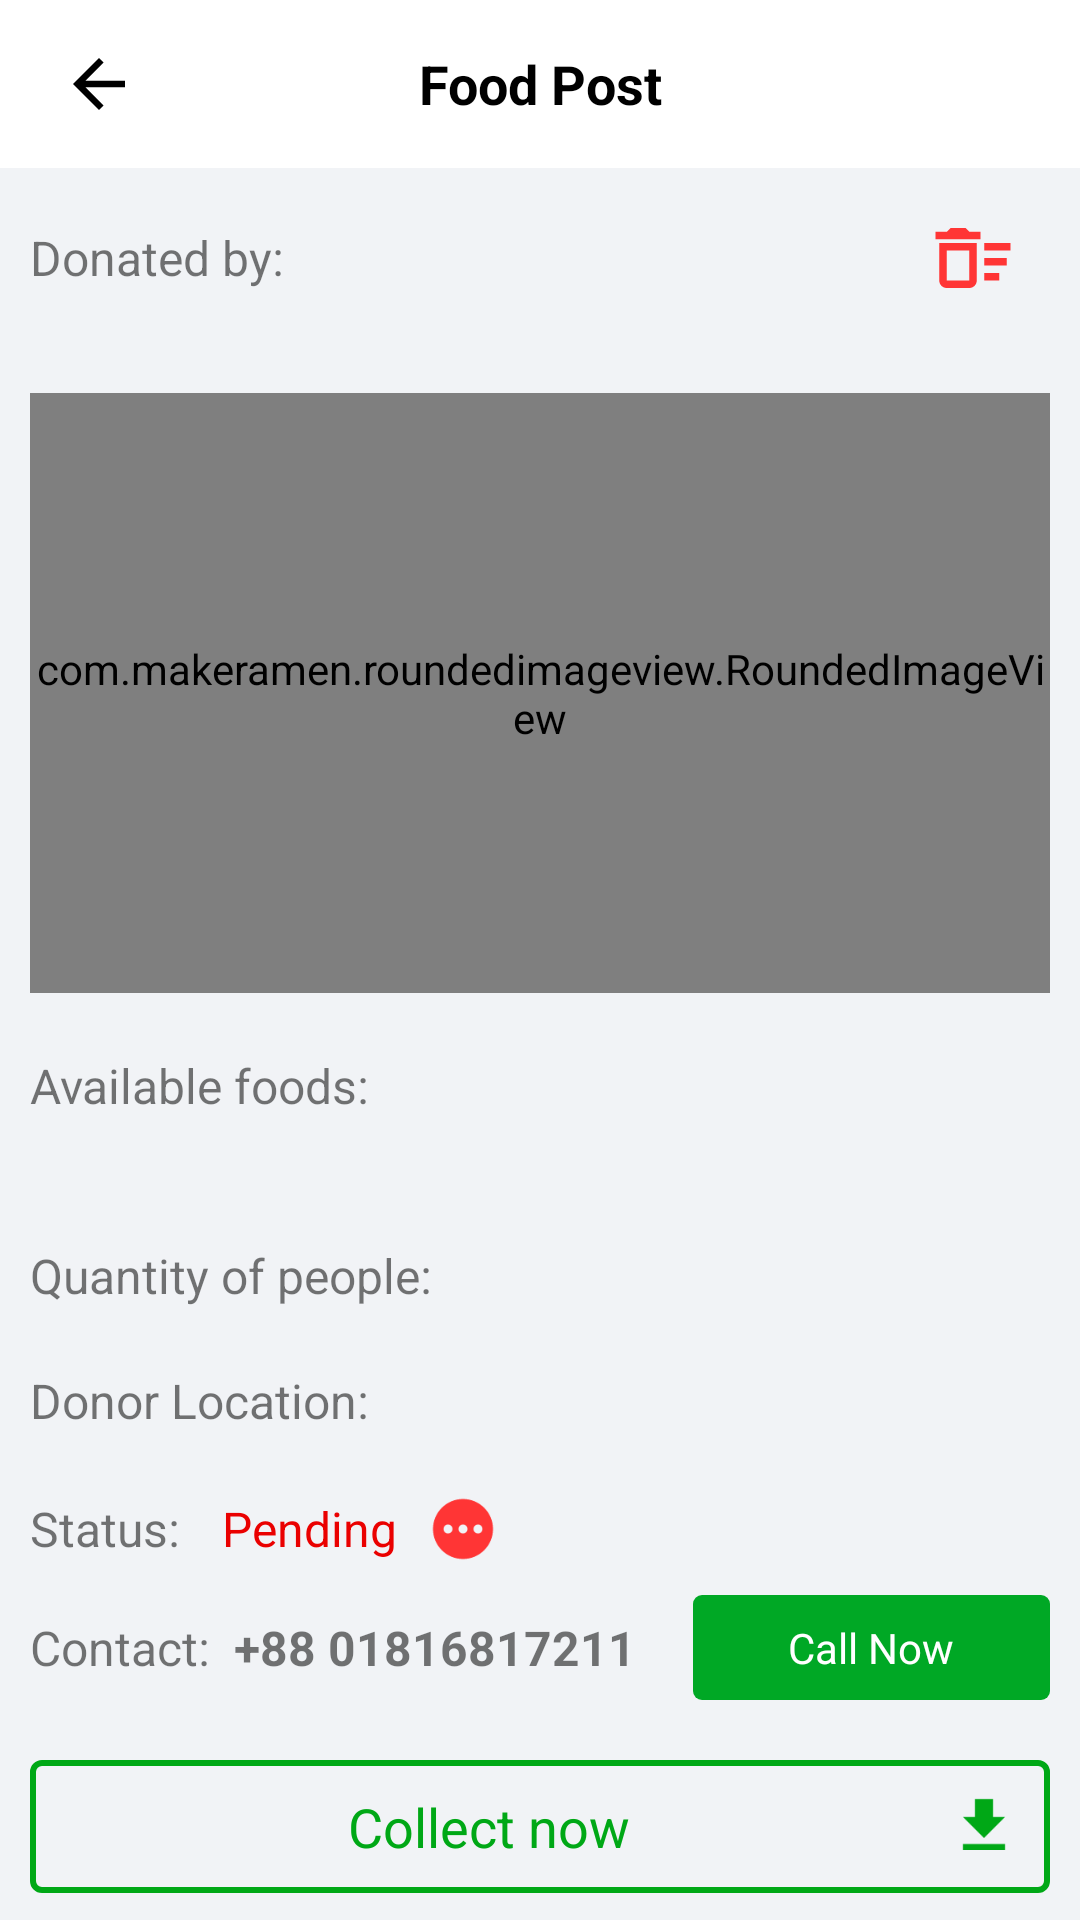

Write the Android layout XML for this screen, with the resource values it uses.
<!-- AndroidManifest.xml: application theme Theme.DonateUs -->
<!-- res/layout/activity_particular_post.xml -->
<?xml version="1.0" encoding="utf-8"?>
<LinearLayout
    xmlns:android="http://schemas.android.com/apk/res/android"
    xmlns:app="http://schemas.android.com/apk/res-auto"
    xmlns:tools="http://schemas.android.com/tools"
    android:orientation="vertical"
    android:layout_width="match_parent"
    android:layout_height="match_parent"
    android:background="#F1F3F6"
    tools:context=".activities.ParticularPost">

    <FrameLayout
        android:layout_width="match_parent"
        android:layout_height="wrap_content"
        android:background="@color/white"
        android:paddingTop="5dp"
        android:paddingBottom="5dp">

        <ImageView
            android:id="@+id/backFromPost"
            android:layout_width="wrap_content"
            android:layout_height="wrap_content"
            android:padding="10dp"
            android:src="@drawable/ic_baseline_arrow_back_24"
            android:layout_gravity="center|left"
            android:layout_marginLeft="10dp"/>

        <TextView
            android:layout_width="wrap_content"
            android:layout_height="wrap_content"
            android:textColor="@color/black"
            android:textSize="18sp"
            android:textStyle="bold"
            android:text="Food Post"
            android:gravity="center"
            android:layout_gravity="center"/>

    </FrameLayout>

    <androidx.core.widget.NestedScrollView
        android:layout_width="match_parent"
        android:layout_height="match_parent">

        <LinearLayout
            android:layout_width="match_parent"
            android:layout_height="wrap_content"
            android:orientation="vertical">

            <LinearLayout
                android:layout_width="match_parent"
                android:layout_height="wrap_content"
                android:orientation="horizontal"
                android:weightSum="100"
                android:padding="10dp"
                android:layout_marginTop="5dp">

                <TextView
                    android:layout_width="wrap_content"
                    android:layout_height="wrap_content"
                    android:layout_gravity="center"
                    android:gravity="center|left"
                    android:text="Donated by:"
                    android:textSize="16sp"/>

                <TextView
                    android:id="@+id/userName"
                    android:layout_width="0dp"
                    android:layout_height="wrap_content"
                    android:layout_weight="80"
                    android:layout_gravity="center"
                    android:gravity="center|left"
                    android:textStyle="bold"
                    android:paddingLeft="5dp"
                    android:textSize="16sp"/>

                <ImageView
                    android:id="@+id/deleteBtn"
                    android:layout_width="0dp"
                    android:layout_height="30dp"
                    android:layout_weight="20"
                    android:layout_gravity="center"
                    android:gravity="center"
                    android:src="@drawable/ic_outline_delete_sweep_24" />

            </LinearLayout>

            <com.makeramen.roundedimageview.RoundedImageView
                android:id="@+id/foodImage"
                android:layout_width="match_parent"
                android:layout_height="200dp"
                android:layout_gravity="center"
                android:layout_marginRight="10dp"
                android:layout_marginLeft="10dp"
                android:layout_marginTop="20dp"
                app:riv_corner_radius="10dp"/>

            <TextView
                android:layout_width="match_parent"
                android:layout_height="wrap_content"
                android:layout_gravity="center"
                android:gravity="center|left"
                android:text="Available foods:"
                android:paddingLeft="10dp"
                android:textSize="16sp"
                android:layout_marginTop="20dp"/>

            <TextView
                android:id="@+id/food"
                android:layout_width="match_parent"
                android:layout_height="wrap_content"
                android:layout_gravity="center"
                android:gravity="center|left"
                android:textStyle="bold"
                android:paddingLeft="10dp"
                android:textSize="16sp"/>

            <LinearLayout
                android:layout_width="match_parent"
                android:layout_height="wrap_content"
                android:orientation="horizontal"
                android:padding="10dp"
                android:layout_marginTop="10dp">

                <TextView
                    android:layout_width="wrap_content"
                    android:layout_height="wrap_content"
                    android:layout_gravity="center"
                    android:gravity="center|left"
                    android:text="Quantity of people:"
                    android:textSize="16sp"/>

                <TextView
                    android:id="@+id/peopleQuantity"
                    android:layout_width="match_parent"
                    android:layout_height="wrap_content"
                    android:layout_gravity="center"
                    android:gravity="center|left"
                    android:textStyle="bold"
                    android:paddingLeft="10dp"
                    android:textSize="16sp"/>

            </LinearLayout>

            <LinearLayout
                android:layout_width="match_parent"
                android:layout_height="wrap_content"
                android:orientation="horizontal"
                android:paddingLeft="10dp"
                android:paddingRight="10dp"
                android:paddingBottom="10dp"
                android:layout_marginTop="10dp">

                <TextView
                    android:layout_width="wrap_content"
                    android:layout_height="wrap_content"
                    android:layout_gravity="center"
                    android:gravity="center|left"
                    android:text="Donor Location:"
                    android:textSize="16sp"/>

                <TextView
                    android:id="@+id/pickLocation"
                    android:layout_width="match_parent"
                    android:layout_height="wrap_content"
                    android:layout_gravity="center"
                    android:gravity="center|left"
                    android:textStyle="bold"
                    android:paddingLeft="10dp"
                    android:textSize="16sp"/>

            </LinearLayout>

            <LinearLayout
                android:layout_width="match_parent"
                android:layout_height="wrap_content"
                android:orientation="horizontal"
                android:paddingLeft="10dp"
                android:paddingRight="10dp"
                android:paddingBottom="10dp"
                android:layout_marginTop="10dp">

                <TextView
                    android:layout_width="wrap_content"
                    android:layout_height="wrap_content"
                    android:text="Status: "
                    android:layout_gravity="center"
                    android:gravity="center"
                    android:textSize="16sp"/>

                <TextView
                    android:id="@+id/status"
                    android:layout_width="wrap_content"
                    android:layout_height="wrap_content"
                    android:text="Pending"
                    android:layout_gravity="center"
                    android:gravity="center"
                    android:drawablePadding="10dp"
                    android:textColor="@color/red"
                    android:drawableRight="@drawable/ic_baseline_pending_24"
                    android:textSize="16sp"
                    android:layout_marginLeft="10dp"/>

            </LinearLayout>

            <LinearLayout
                android:layout_width="match_parent"
                android:layout_height="wrap_content"
                android:orientation="horizontal"
                android:paddingLeft="10dp"
                android:paddingRight="10dp"
                android:paddingBottom="10dp"
                android:gravity="center|left"
                android:weightSum="100">

                <TextView
                    android:layout_width="0dp"
                    android:layout_height="wrap_content"
                    android:layout_weight="20"
                    android:text="Contact: "
                    android:layout_gravity="center"
                    android:gravity="center|left"
                    android:textSize="16sp"/>

                <TextView
                    android:id="@+id/donorPhone"
                    android:layout_width="0dp"
                    android:layout_height="wrap_content"
                    android:layout_weight="45"
                    android:layout_gravity="center"
                    android:gravity="center|left"
                    android:textStyle="bold"
                    android:textSize="16sp"
                    android:text="+88 01816817211"/>

                <TextView
                    android:id="@+id/callNow"
                    android:layout_width="0dp"
                    android:layout_height="wrap_content"
                    android:layout_weight="35"
                    android:text="Call Now"
                    android:textColor="@color/white"
                    android:fontFamily="sans-serif"
                    android:layout_gravity="center"
                    android:gravity="center"
                    android:background="@drawable/green_shape"
                    android:drawableRight="@drawable/ic_baseline_local_phone_white"
                    android:drawablePadding="10dp"
                    android:padding="8dp"/>

            </LinearLayout>

            <TextView
                android:id="@+id/collectNow"
                android:layout_width="match_parent"
                android:layout_height="wrap_content"
                android:text="Collect now"
                android:layout_gravity="center"
                android:gravity="center"
                android:drawablePadding="10dp"
                android:padding="10dp"
                android:textColor="@color/green"
                android:drawableRight="@drawable/ic_baseline_get_app_24"
                android:background="@drawable/green_border_rectangle"
                android:textSize="18sp"
                android:layout_margin="10dp"/>

        </LinearLayout>

    </androidx.core.widget.NestedScrollView>

</LinearLayout>
<!-- resources referenced by this layout -->
<resources>
  <color name="black">#FF000000</color>
  <color name="green">#00A816</color>
  <color name="red">#EA0000</color>
  <color name="white">#FFFFFFFF</color>
  <!-- drawable green_border_rectangle (drawable) -->
  <?xml version="1.0" encoding="utf-8"?>
  <shape xmlns:android="http://schemas.android.com/apk/res/android">
  
      <stroke
          android:color="@color/green"
          android:width="2dp"/>
  
      <corners
          android:radius="3dp"/>
  
  </shape>
  <!-- drawable green_shape (drawable) -->
  <?xml version="1.0" encoding="utf-8"?>
  <shape xmlns:android="http://schemas.android.com/apk/res/android">
  
      <corners
          android:radius="3dp"/>
  
      <solid
          android:color="#00A825"/>
  
  </shape>
  <!-- drawable ic_baseline_arrow_back_24 (drawable) -->
  <vector xmlns:android="http://schemas.android.com/apk/res/android"
      android:width="26dp"
      android:height="26dp"
      android:viewportWidth="24"
      android:viewportHeight="24"
      android:tint="@color/black"
      android:autoMirrored="true">
    <path
        android:fillColor="@android:color/white"
        android:pathData="M20,11H7.83l5.59,-5.59L12,4l-8,8 8,8 1.41,-1.41L7.83,13H20v-2z"/>
  </vector>
  <!-- drawable ic_baseline_get_app_24 (drawable) -->
  <vector android:height="24dp" android:tint="@color/green"
      android:viewportHeight="24" android:viewportWidth="24"
      android:width="24dp" xmlns:android="http://schemas.android.com/apk/res/android">
      <path android:fillColor="@android:color/white" android:pathData="M19,9h-4V3H9v6H5l7,7 7,-7zM5,18v2h14v-2H5z"/>
  </vector>
  <!-- drawable ic_baseline_pending_24 (drawable) -->
  <vector android:height="24dp" android:tint="#FF3535"
      android:viewportHeight="24" android:viewportWidth="24"
      android:width="24dp" xmlns:android="http://schemas.android.com/apk/res/android">
      <path android:fillColor="@android:color/white" android:pathData="M12,2C6.48,2 2,6.48 2,12c0,5.52 4.48,10 10,10s10,-4.48 10,-10C22,6.48 17.52,2 12,2zM7,13.5c-0.83,0 -1.5,-0.67 -1.5,-1.5c0,-0.83 0.67,-1.5 1.5,-1.5s1.5,0.67 1.5,1.5C8.5,12.83 7.83,13.5 7,13.5zM12,13.5c-0.83,0 -1.5,-0.67 -1.5,-1.5c0,-0.83 0.67,-1.5 1.5,-1.5s1.5,0.67 1.5,1.5C13.5,12.83 12.83,13.5 12,13.5zM17,13.5c-0.83,0 -1.5,-0.67 -1.5,-1.5c0,-0.83 0.67,-1.5 1.5,-1.5s1.5,0.67 1.5,1.5C18.5,12.83 17.83,13.5 17,13.5z"/>
  </vector>
  <!-- drawable ic_outline_delete_sweep_24 (drawable) -->
  <vector android:height="24dp" android:tint="#FF3535"
      android:viewportHeight="24" android:viewportWidth="24"
      android:width="24dp" xmlns:android="http://schemas.android.com/apk/res/android">
      <path android:fillColor="@android:color/white" android:pathData="M15,16h4v2h-4zM15,8h7v2h-7zM15,12h6v2h-6zM3,18c0,1.1 0.9,2 2,2h6c1.1,0 2,-0.9 2,-2L13,8L3,8v10zM5,10h6v8L5,18v-8zM10,4L6,4L5,5L2,5v2h12L14,5h-3z"/>
  </vector>
  <style name="Theme.DonateUs" parent="Theme.MaterialComponents.DayNight.NoActionBar">
          
          <item name="colorPrimary">@color/yellow_deep</item>
          <item name="colorPrimaryVariant">@color/orange</item>
          <item name="colorOnPrimary">@color/white</item>
          
          <item name="colorSecondary">@color/light_grey</item>
          <item name="colorSecondaryVariant">@color/grey</item>
          <item name="colorOnSecondary">@color/black</item>
          
          <item name="android:statusBarColor" tools:targetApi="l">?attr/colorPrimaryVariant</item>
          
      </style>
  <color name="yellow_deep">#FF651D</color>
  <color name="orange">#FF651D</color>
  <color name="light_grey">#B3AC7E</color>
  <color name="grey">#505050</color>
</resources>
